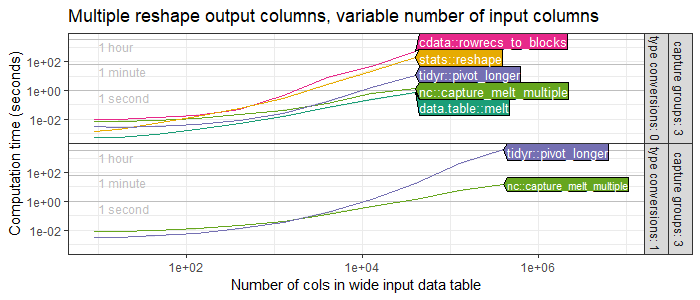

Values plotted in this chart, from the file beside it:
capture groups, type conversions, N.rep, N.col, expr, time
3, 0, 0, 9, nc::capture_melt_multiple, 17567459
3, 0, 0, 9, nc::capture_melt_multiple, 7885323
3, 0, 0, 9, nc::capture_melt_multiple, 7464109
3, 0, 0, 9, nc::capture_melt_multiple, 7440370
3, 0, 0, 9, nc::capture_melt_multiple, 7533724
3, 0, 0, 9, nc::capture_melt_multiple, 7289914
3, 0, 0, 9, nc::capture_melt_multiple, 7432030
3, 0, 0, 9, nc::capture_melt_multiple, 7425292
3, 0, 0, 9, nc::capture_melt_multiple, 7479508
3, 0, 0, 9, nc::capture_melt_multiple, 7335468
3, 0, 0, 9, tidyr::pivot_longer, 12392917
3, 0, 0, 9, tidyr::pivot_longer, 3248445
3, 0, 0, 9, tidyr::pivot_longer, 6276500
3, 0, 0, 9, tidyr::pivot_longer, 2819533
3, 0, 0, 9, tidyr::pivot_longer, 2804776
3, 0, 0, 9, tidyr::pivot_longer, 3085157
3, 0, 0, 9, tidyr::pivot_longer, 2858991
3, 0, 0, 9, tidyr::pivot_longer, 2790981
3, 0, 0, 9, tidyr::pivot_longer, 2764034
3, 0, 0, 9, tidyr::pivot_longer, 2857066
3, 0, 0, 9, data.table::melt, 714427
3, 0, 0, 9, data.table::melt, 472543
3, 0, 0, 9, data.table::melt, 435009
3, 0, 0, 9, data.table::melt, 436934
3, 0, 0, 9, data.table::melt, 433084
3, 0, 0, 9, data.table::melt, 447840
3, 0, 0, 9, data.table::melt, 431801
3, 0, 0, 9, data.table::melt, 459390
3, 0, 0, 9, data.table::melt, 432443
3, 0, 0, 9, data.table::melt, 430517
3, 0, 0, 9, stats::reshape, 2163492
3, 0, 0, 9, stats::reshape, 87387848
3, 0, 0, 9, stats::reshape, 1300855
3, 0, 0, 9, stats::reshape, 1297647
3, 0, 0, 9, stats::reshape, 1230598
3, 0, 0, 9, stats::reshape, 1187611
3, 0, 0, 9, stats::reshape, 1182799
3, 0, 0, 9, stats::reshape, 1167401
3, 0, 0, 9, stats::reshape, 1168043
3, 0, 0, 9, stats::reshape, 1181516
3, 0, 0, 9, cdata::rowrecs_to_blocks, 16606977
3, 0, 0, 9, cdata::rowrecs_to_blocks, 10257015
3, 0, 0, 9, cdata::rowrecs_to_blocks, 12564867
3, 0, 0, 9, cdata::rowrecs_to_blocks, 10266960
3, 0, 0, 9, cdata::rowrecs_to_blocks, 10018659
3, 0, 0, 9, cdata::rowrecs_to_blocks, 10393355
3, 0, 0, 9, cdata::rowrecs_to_blocks, 10250599
3, 0, 0, 9, cdata::rowrecs_to_blocks, 12052867
3, 0, 0, 9, cdata::rowrecs_to_blocks, 10126769
3, 0, 0, 9, cdata::rowrecs_to_blocks, 10349726
3, 0, 1, 9, nc::capture_melt_multiple, 8417855
3, 0, 1, 9, nc::capture_melt_multiple, 7485603
3, 0, 1, 9, nc::capture_melt_multiple, 7330014
3, 0, 1, 9, nc::capture_melt_multiple, 7351508
3, 0, 1, 9, nc::capture_melt_multiple, 7419838
3, 0, 1, 9, nc::capture_melt_multiple, 7269382
3, 0, 1, 9, nc::capture_melt_multiple, 7930877
3, 0, 1, 9, nc::capture_melt_multiple, 7462826
3, 0, 1, 9, nc::capture_melt_multiple, 7411498
3, 0, 1, 9, nc::capture_melt_multiple, 7297613
... 680 more rows
